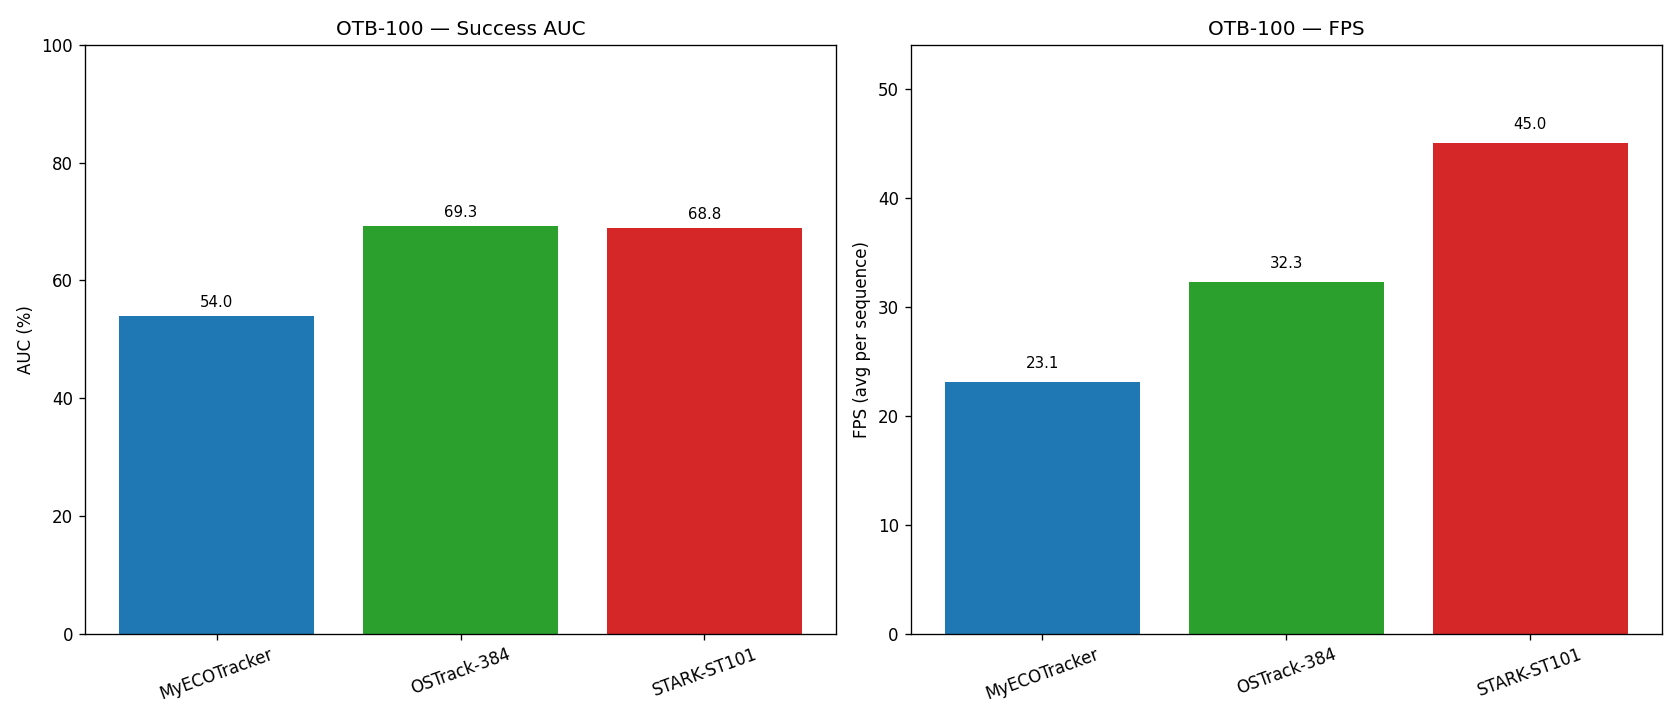

The data file committed next to this chart (first rows):
Tracker, AUC, Precision, Success50, FPS_avg_seq, FPS_weighted_by_frames, valid_sequences, source
MyECOTracker, 54.00, 76.96, 63.40, 23.13, 22.76, 100, overall_result\jetson_verified_otb936_du…
OSTrack-384, 69.26, 89.03, 85.22, 32.32, 32.25, 100, OtherTracker\OSTrack\otb100_results\summ…
STARK-ST101, 68.83, 88.10, 85.69, 45.05, 44.97, 100, OtherTracker\Stark\otb100_results\summar…
